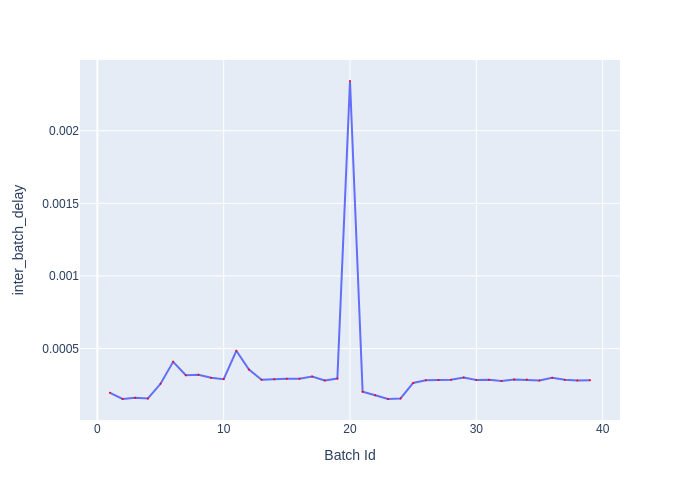

Values plotted in this chart, from the file beside it:
Batch Id, inter_batch_delay
1, 0.0001951
2, 0.0001525
3, 0.0001604
4, 0.0001561
5, 0.0002572
6, 0.0004085
7, 0.0003165
8, 0.0003192
9, 0.0002986
10, 0.0002894
11, 0.0004845
12, 0.0003557
13, 0.0002849
14, 0.0002893
15, 0.0002925
16, 0.0002921
17, 0.000307
18, 0.0002796
19, 0.0002932
20, 0.002342
21, 0.0002028
22, 0.000178
23, 0.0001527
24, 0.0001561
25, 0.0002633
26, 0.000281
27, 0.0002836
28, 0.000285
29, 0.0003011
30, 0.000284
31, 0.0002846
32, 0.0002766
33, 0.000287
34, 0.0002862
35, 0.0002808
36, 0.0002984
37, 0.0002853
38, 0.0002806
39, 0.0002819
